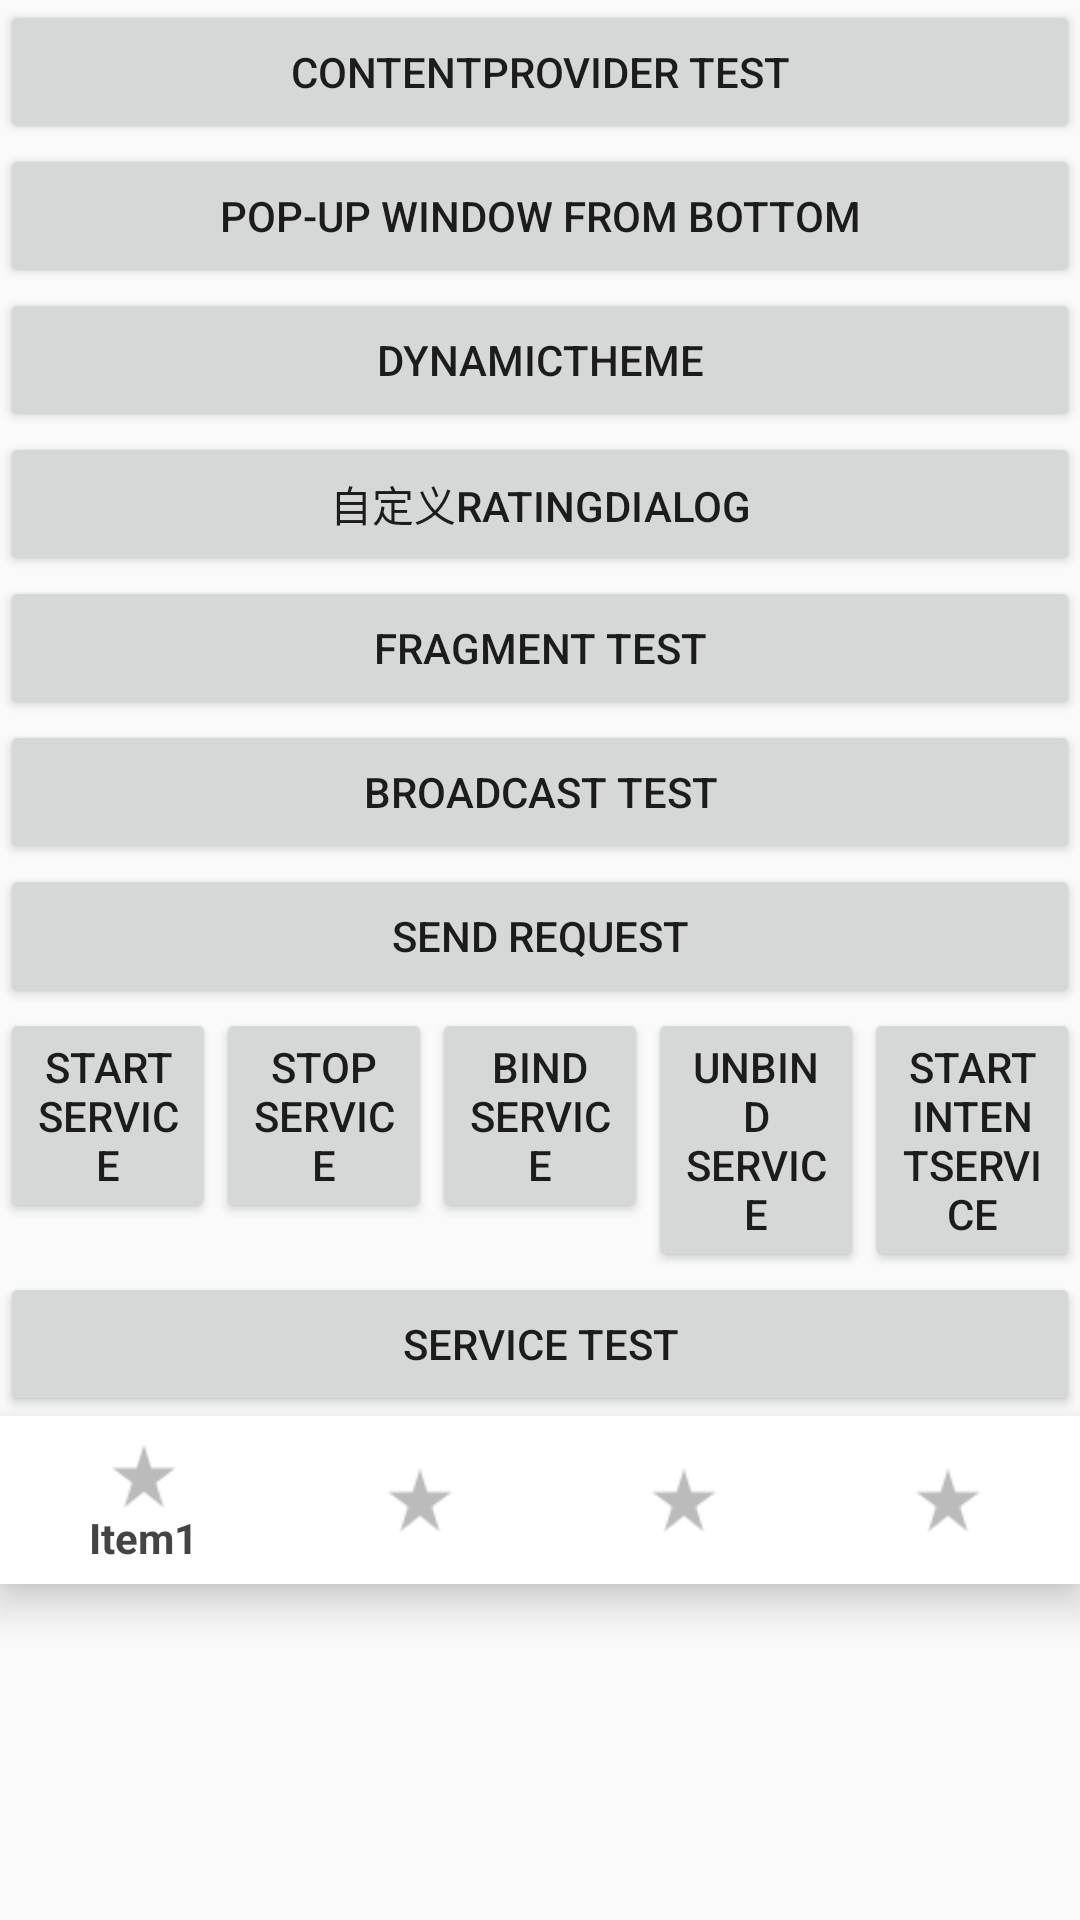

Layout XML and referenced resources for this Android screen:
<!-- AndroidManifest.xml: application theme AppTheme -->
<!-- res/layout/activity_main.xml -->
<?xml version="1.0" encoding="utf-8"?>
<LinearLayout xmlns:android="http://schemas.android.com/apk/res/android"
              xmlns:tools="http://schemas.android.com/tools"
              android:layout_width="match_parent"
              android:layout_height="match_parent"
              xmlns:app="http://schemas.android.com/apk/res-auto"
              android:orientation="vertical"
              tools:context=".MainActivity">

    <Button
        android:id="@+id/contentprovider_test"
        android:layout_width="match_parent"
        android:layout_height="wrap_content"
        android:text="ContentProvider Test"/>

    <Button
        android:id="@+id/bottom_dialog_show"
        android:layout_width="match_parent"
        android:layout_height="wrap_content"
        android:text="Pop-up Window From Bottom"/>

    <Button
        android:id="@+id/dynamic_theme"
        android:layout_width="match_parent"
        android:layout_height="wrap_content"
        android:text="DynamicTheme"/>

    <Button
        android:id="@+id/ratingbar_test"
        android:layout_width="match_parent"
        android:layout_height="wrap_content"
        android:text="自定义RatingDialog"/>

    <Button
        android:id="@+id/fragment_test"
        android:layout_width="match_parent"
        android:layout_height="wrap_content"
        android:text="Fragment Test"/>

    <Button
        android:id="@+id/broadcast_test"
        android:layout_width="match_parent"
        android:layout_height="wrap_content"
        android:text="Broadcast Test"/>

    <Button
        android:id="@+id/send_request"
        android:layout_width="match_parent"
        android:layout_height="wrap_content"
        android:text="Send Request"/>

    <LinearLayout
        android:layout_width="match_parent"
        android:layout_height="wrap_content"
        android:orientation="horizontal">

        <Button
            android:id="@+id/start_service"
            android:layout_width="0dp"
            android:layout_height="wrap_content"
            android:layout_weight="1"
            android:text="Start Service"/>

        <Button
            android:id="@+id/stop_service"
            android:layout_width="0dp"
            android:layout_height="wrap_content"
            android:layout_weight="1"
            android:text="Stop Service"/>

        <Button
            android:id="@+id/bind_service"
            android:layout_width="0dp"
            android:layout_height="wrap_content"
            android:layout_weight="1"
            android:text="Bind Service"/>

        <Button
            android:id="@+id/unbind_service"
            android:layout_width="0dp"
            android:layout_height="wrap_content"
            android:layout_weight="1"
            android:text="Unbind Service"/>

        <Button
            android:id="@+id/start_intent_service"
            android:layout_width="0dp"
            android:layout_weight="1"
            android:layout_height="wrap_content"
            android:text="Start IntentService"/>

    </LinearLayout>

    <Button
        android:id="@+id/service_test"
        android:layout_width="match_parent"
        android:layout_height="wrap_content"
        android:text="Service Test"/>

    
    
        
        
        
        

    
    <android.support.design.widget.BottomNavigationView
        android:id="@+id/navigation"
        android:layout_width="match_parent"
        android:layout_height="wrap_content"
        android:layout_alignParentBottom="true"
        android:background="#ffffff"
        app:itemIconTint="#bbbbbb"
        app:itemTextColor="#444444"
        app:menu="@menu/menu_bottom_navigation"/>

    <ScrollView
        android:layout_width="match_parent"
        android:layout_height="match_parent">

        <TextView
            android:id="@+id/reponse_text"
            android:layout_width="match_parent"
            android:layout_height="wrap_content"/>
    </ScrollView>

</LinearLayout>
<!-- resources referenced by this layout -->
<resources>
  <style name="AppTheme" parent="Theme.AppCompat.Light.DarkActionBar">
          
          <item name="colorPrimary">@color/colorPrimary</item>
          <item name="colorPrimaryDark">@color/colorPrimaryDark</item>
          <item name="colorAccent">@color/colorAccent</item>
      </style>
  <color name="colorPrimary">#3F51B5</color>
  <color name="colorPrimaryDark">#303F9F</color>
  <color name="colorAccent">#FF4081</color>
</resources>
